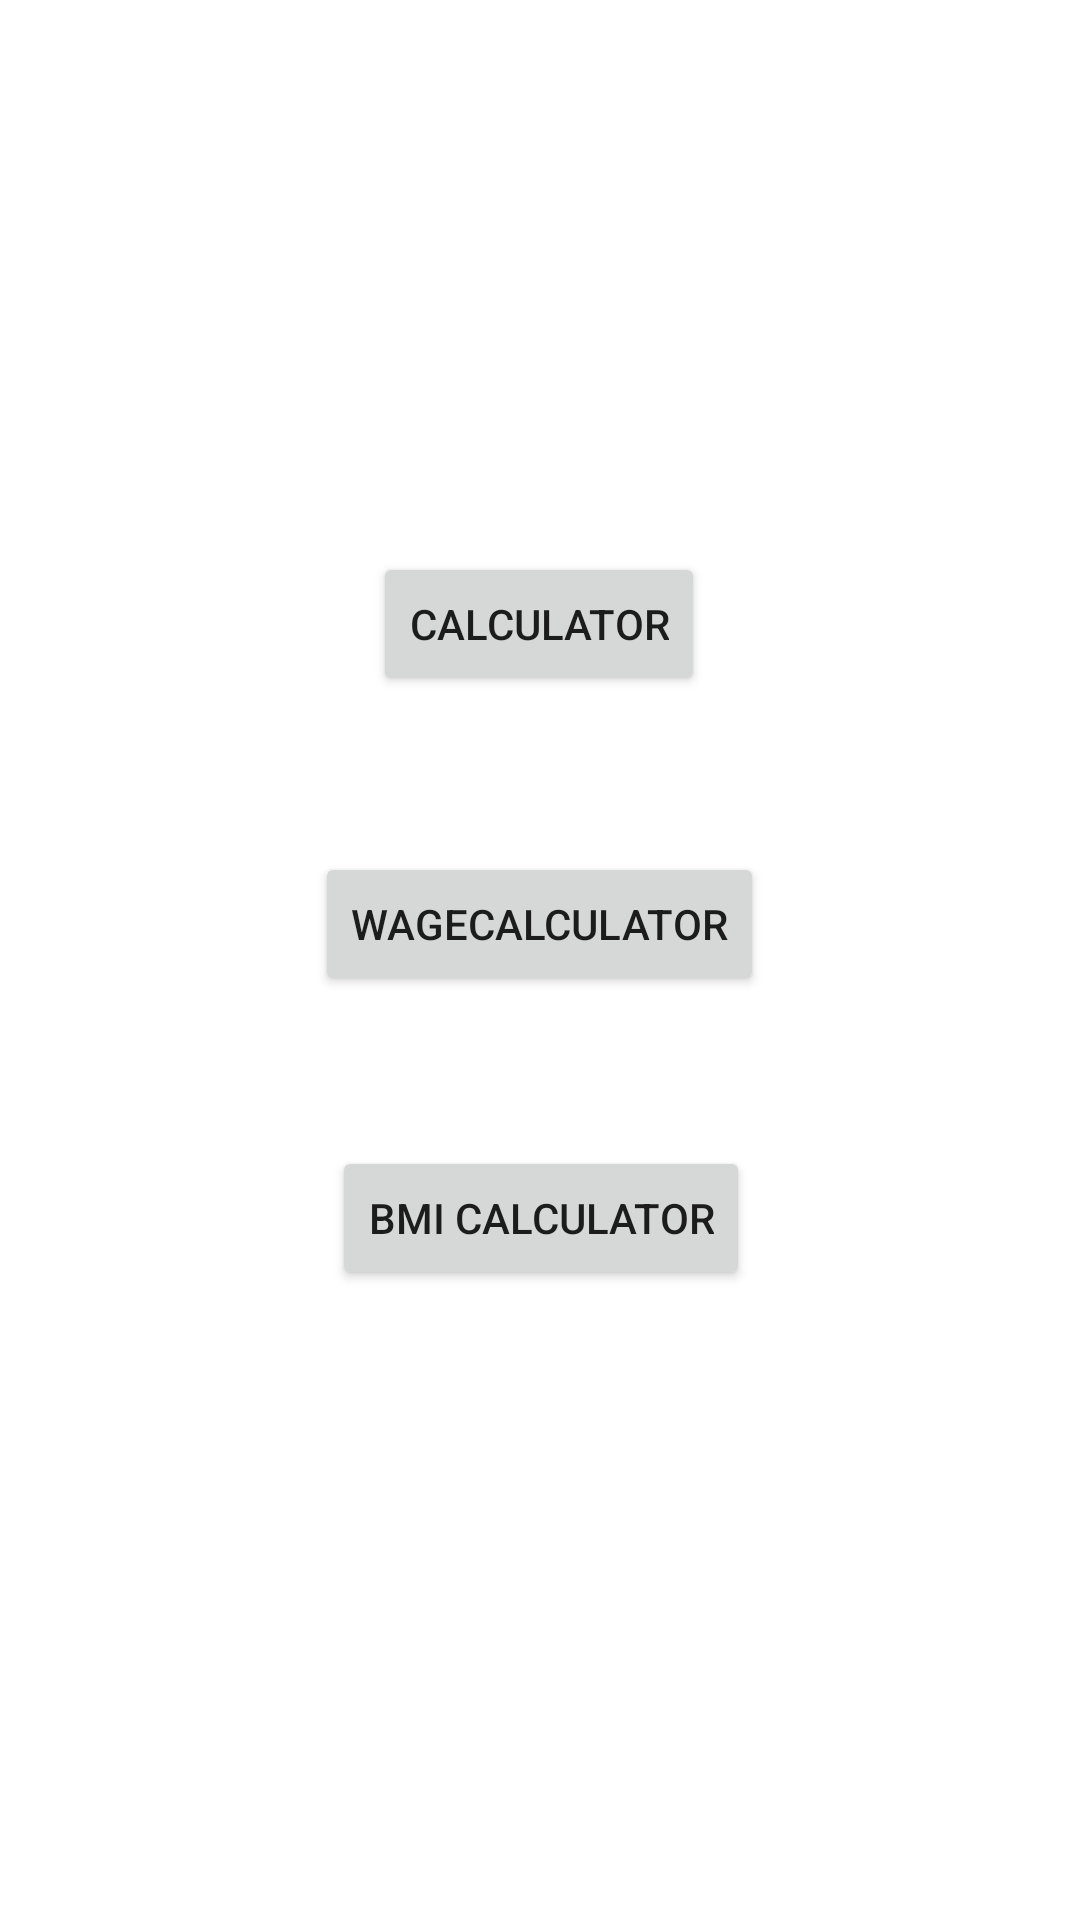

Write the Android layout XML for this screen, with the resource values it uses.
<!-- AndroidManifest.xml: application theme Theme.Namion_MultiCalc -->
<!-- res/layout/activity_main.xml -->
<?xml version="1.0" encoding="utf-8"?>
<androidx.constraintlayout.widget.ConstraintLayout xmlns:android="http://schemas.android.com/apk/res/android"
    xmlns:app="http://schemas.android.com/apk/res-auto"
    xmlns:tools="http://schemas.android.com/tools"
    android:layout_width="match_parent"
    android:layout_height="match_parent"
    tools:context=".MainActivity">

    <Button
        android:id="@+id/btnCalculator"
        android:layout_width="wrap_content"
        android:layout_height="wrap_content"
        android:layout_marginTop="184dp"
        android:text="Calculator"
        app:layout_constraintEnd_toEndOf="parent"
        app:layout_constraintHorizontal_bias="0.498"
        app:layout_constraintStart_toStartOf="parent"
        app:layout_constraintTop_toTopOf="parent" />

    <Button
        android:id="@+id/btnBMICalculator"
        android:layout_width="wrap_content"
        android:layout_height="wrap_content"
        android:layout_marginTop="40dp"
        android:text="BMI Calculator"
        app:layout_constraintBottom_toBottomOf="parent"
        app:layout_constraintEnd_toEndOf="@+id/btnWageCalculator"
        app:layout_constraintHorizontal_bias="0.545"
        app:layout_constraintStart_toStartOf="@+id/btnWageCalculator"
        app:layout_constraintTop_toBottomOf="@+id/btnWageCalculator"
        app:layout_constraintVertical_bias="0.046" />

    <Button
        android:id="@+id/btnWageCalculator"
        android:layout_width="wrap_content"
        android:layout_height="wrap_content"
        android:layout_marginTop="52dp"
        android:text="WageCalculator"
        app:layout_constraintEnd_toEndOf="@+id/btnCalculator"
        app:layout_constraintStart_toStartOf="@+id/btnCalculator"
        app:layout_constraintTop_toBottomOf="@+id/btnCalculator" />

</androidx.constraintlayout.widget.ConstraintLayout>
<!-- resources referenced by this layout -->
<resources>
  <style name="Theme.Namion_MultiCalc" parent="Theme.MaterialComponents.DayNight.DarkActionBar">
          
          <item name="colorPrimary">@color/purple_500</item>
          <item name="colorPrimaryVariant">@color/purple_700</item>
          <item name="colorOnPrimary">@color/white</item>
          
          <item name="colorSecondary">@color/teal_200</item>
          <item name="colorSecondaryVariant">@color/teal_700</item>
          <item name="colorOnSecondary">@color/black</item>
          
          <item name="android:statusBarColor" tools:targetApi="l">?attr/colorPrimaryVariant</item>
          
      </style>
  <!-- not gathered from this repository: default colours our renderer supplied (Android Studio template values) -->
  <color name="purple_500">#FF6200EE</color>
  <color name="purple_700">#FF3700B3</color>
  <color name="teal_200">#FF03DAC5</color>
  <color name="teal_700">#FF018786</color>
  <color name="black">#FF000000</color>
  <color name="white">#FFFFFFFF</color>
</resources>
